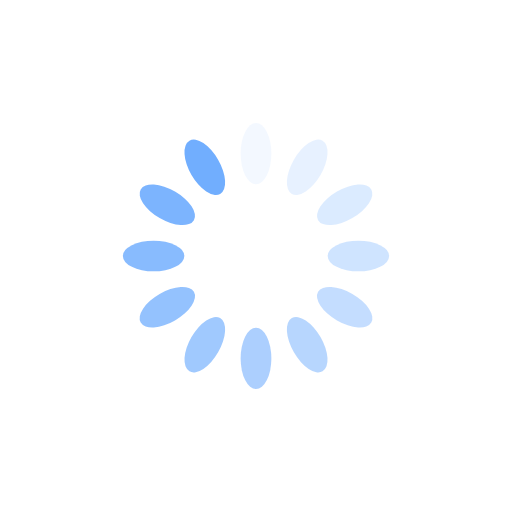
t = 0.00 s
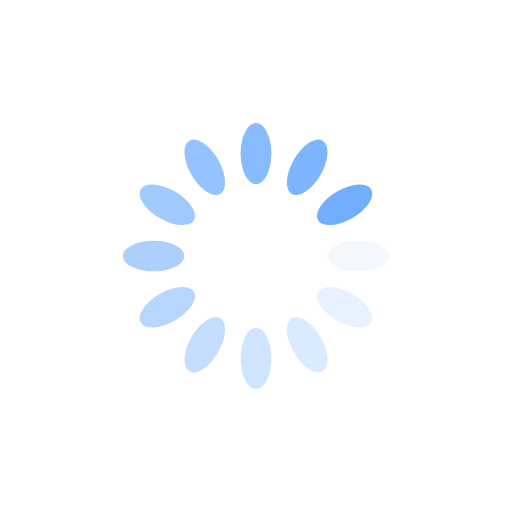
t = 0.25 s
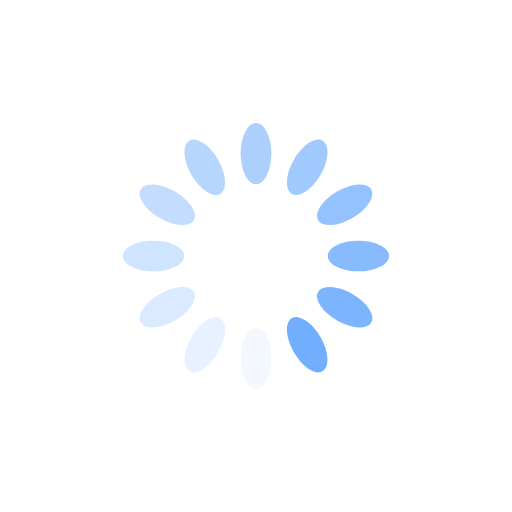
t = 0.50 s
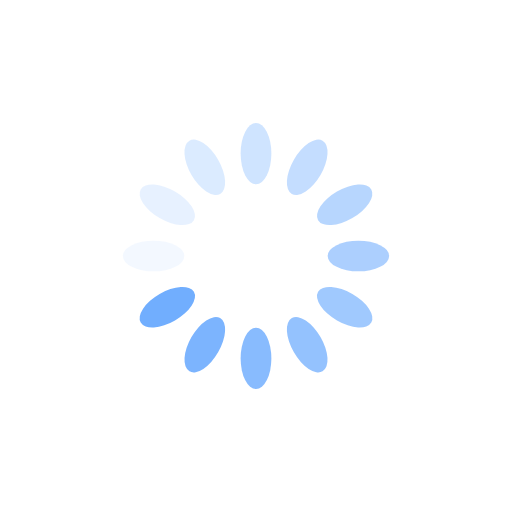
t = 0.75 s

The animated SVG that drew these frames (rendered in a browser with its animation timeline set to each time). Animation: 12 SMIL elements (animate=12); one cycle of 1.00 s, repeats indefinitely.

<?xml version="1.0" encoding="utf-8"?>
<svg xmlns="http://www.w3.org/2000/svg" xmlns:xlink="http://www.w3.org/1999/xlink" style="margin: auto; background: none; display: block; shape-rendering: auto;" width="364px" height="364px" viewBox="0 0 100 100" preserveAspectRatio="xMidYMid">
<g transform="rotate(0 50 50)">
  <rect x="47" y="24" rx="3" ry="6" width="6" height="12" fill="#71aefe">
    <animate attributeName="opacity" values="1;0" keyTimes="0;1" dur="1s" begin="-0.9166666666666666s" repeatCount="indefinite"></animate>
  </rect>
</g><g transform="rotate(30 50 50)">
  <rect x="47" y="24" rx="3" ry="6" width="6" height="12" fill="#71aefe">
    <animate attributeName="opacity" values="1;0" keyTimes="0;1" dur="1s" begin="-0.8333333333333334s" repeatCount="indefinite"></animate>
  </rect>
</g><g transform="rotate(60 50 50)">
  <rect x="47" y="24" rx="3" ry="6" width="6" height="12" fill="#71aefe">
    <animate attributeName="opacity" values="1;0" keyTimes="0;1" dur="1s" begin="-0.75s" repeatCount="indefinite"></animate>
  </rect>
</g><g transform="rotate(90 50 50)">
  <rect x="47" y="24" rx="3" ry="6" width="6" height="12" fill="#71aefe">
    <animate attributeName="opacity" values="1;0" keyTimes="0;1" dur="1s" begin="-0.6666666666666666s" repeatCount="indefinite"></animate>
  </rect>
</g><g transform="rotate(120 50 50)">
  <rect x="47" y="24" rx="3" ry="6" width="6" height="12" fill="#71aefe">
    <animate attributeName="opacity" values="1;0" keyTimes="0;1" dur="1s" begin="-0.5833333333333334s" repeatCount="indefinite"></animate>
  </rect>
</g><g transform="rotate(150 50 50)">
  <rect x="47" y="24" rx="3" ry="6" width="6" height="12" fill="#71aefe">
    <animate attributeName="opacity" values="1;0" keyTimes="0;1" dur="1s" begin="-0.5s" repeatCount="indefinite"></animate>
  </rect>
</g><g transform="rotate(180 50 50)">
  <rect x="47" y="24" rx="3" ry="6" width="6" height="12" fill="#71aefe">
    <animate attributeName="opacity" values="1;0" keyTimes="0;1" dur="1s" begin="-0.4166666666666667s" repeatCount="indefinite"></animate>
  </rect>
</g><g transform="rotate(210 50 50)">
  <rect x="47" y="24" rx="3" ry="6" width="6" height="12" fill="#71aefe">
    <animate attributeName="opacity" values="1;0" keyTimes="0;1" dur="1s" begin="-0.3333333333333333s" repeatCount="indefinite"></animate>
  </rect>
</g><g transform="rotate(240 50 50)">
  <rect x="47" y="24" rx="3" ry="6" width="6" height="12" fill="#71aefe">
    <animate attributeName="opacity" values="1;0" keyTimes="0;1" dur="1s" begin="-0.25s" repeatCount="indefinite"></animate>
  </rect>
</g><g transform="rotate(270 50 50)">
  <rect x="47" y="24" rx="3" ry="6" width="6" height="12" fill="#71aefe">
    <animate attributeName="opacity" values="1;0" keyTimes="0;1" dur="1s" begin="-0.16666666666666666s" repeatCount="indefinite"></animate>
  </rect>
</g><g transform="rotate(300 50 50)">
  <rect x="47" y="24" rx="3" ry="6" width="6" height="12" fill="#71aefe">
    <animate attributeName="opacity" values="1;0" keyTimes="0;1" dur="1s" begin="-0.08333333333333333s" repeatCount="indefinite"></animate>
  </rect>
</g><g transform="rotate(330 50 50)">
  <rect x="47" y="24" rx="3" ry="6" width="6" height="12" fill="#71aefe">
    <animate attributeName="opacity" values="1;0" keyTimes="0;1" dur="1s" begin="0s" repeatCount="indefinite"></animate>
  </rect>
</g>
<!-- [ldio] generated by https://loading.io/ --></svg>
